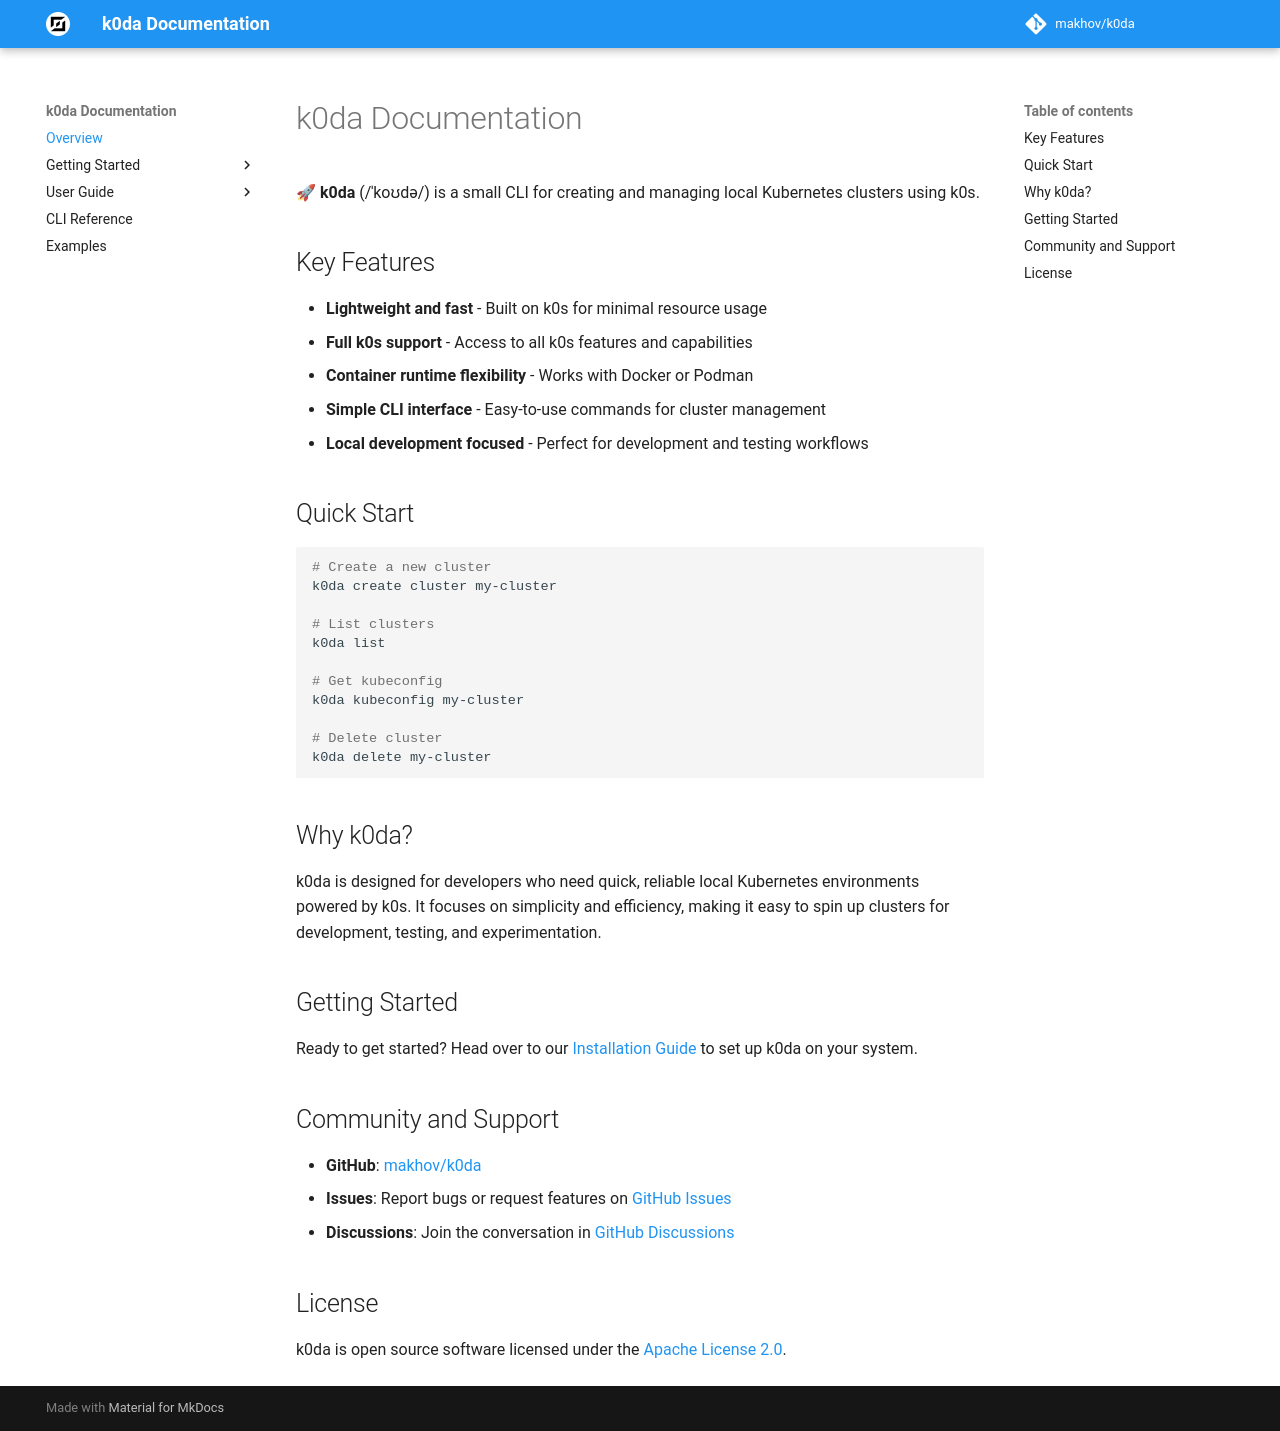

repository: makhov/k0da · page: index.html · generator: mkdocs

# k0da Documentation

🚀 **k0da** (/ˈkoʊdə/) is a small CLI for creating and managing local Kubernetes clusters using k0s.

## Key Features

- **Lightweight and fast** - Built on k0s for minimal resource usage
- **Full k0s support** - Access to all k0s features and capabilities
- **Container runtime flexibility** - Works with Docker or Podman
- **Simple CLI interface** - Easy-to-use commands for cluster management
- **Local development focused** - Perfect for development and testing workflows

## Quick Start

```bash
# Create a new cluster
k0da create cluster my-cluster

# List clusters
k0da list

# Get kubeconfig
k0da kubeconfig my-cluster

# Delete cluster
k0da delete my-cluster
```

## Why k0da?

k0da is designed for developers who need quick, reliable local Kubernetes environments powered by k0s. It focuses on simplicity and efficiency, making it easy to spin up clusters for development, testing, and experimentation.

## Getting Started

Ready to get started? Head over to our [Installation Guide](installation.md) to set up k0da on your system.

## Community and Support

- **GitHub**: [makhov/k0da](https://github.com/makhov/k0da)
- **Issues**: Report bugs or request features on [GitHub Issues](https://github.com/makhov/k0da/issues)
- **Discussions**: Join the conversation in [GitHub Discussions](https://github.com/makhov/k0da/discussions)

## License

k0da is open source software licensed under the [Apache License 2.0](https://github.com/makhov/k0da/blob/main/LICENSE).
